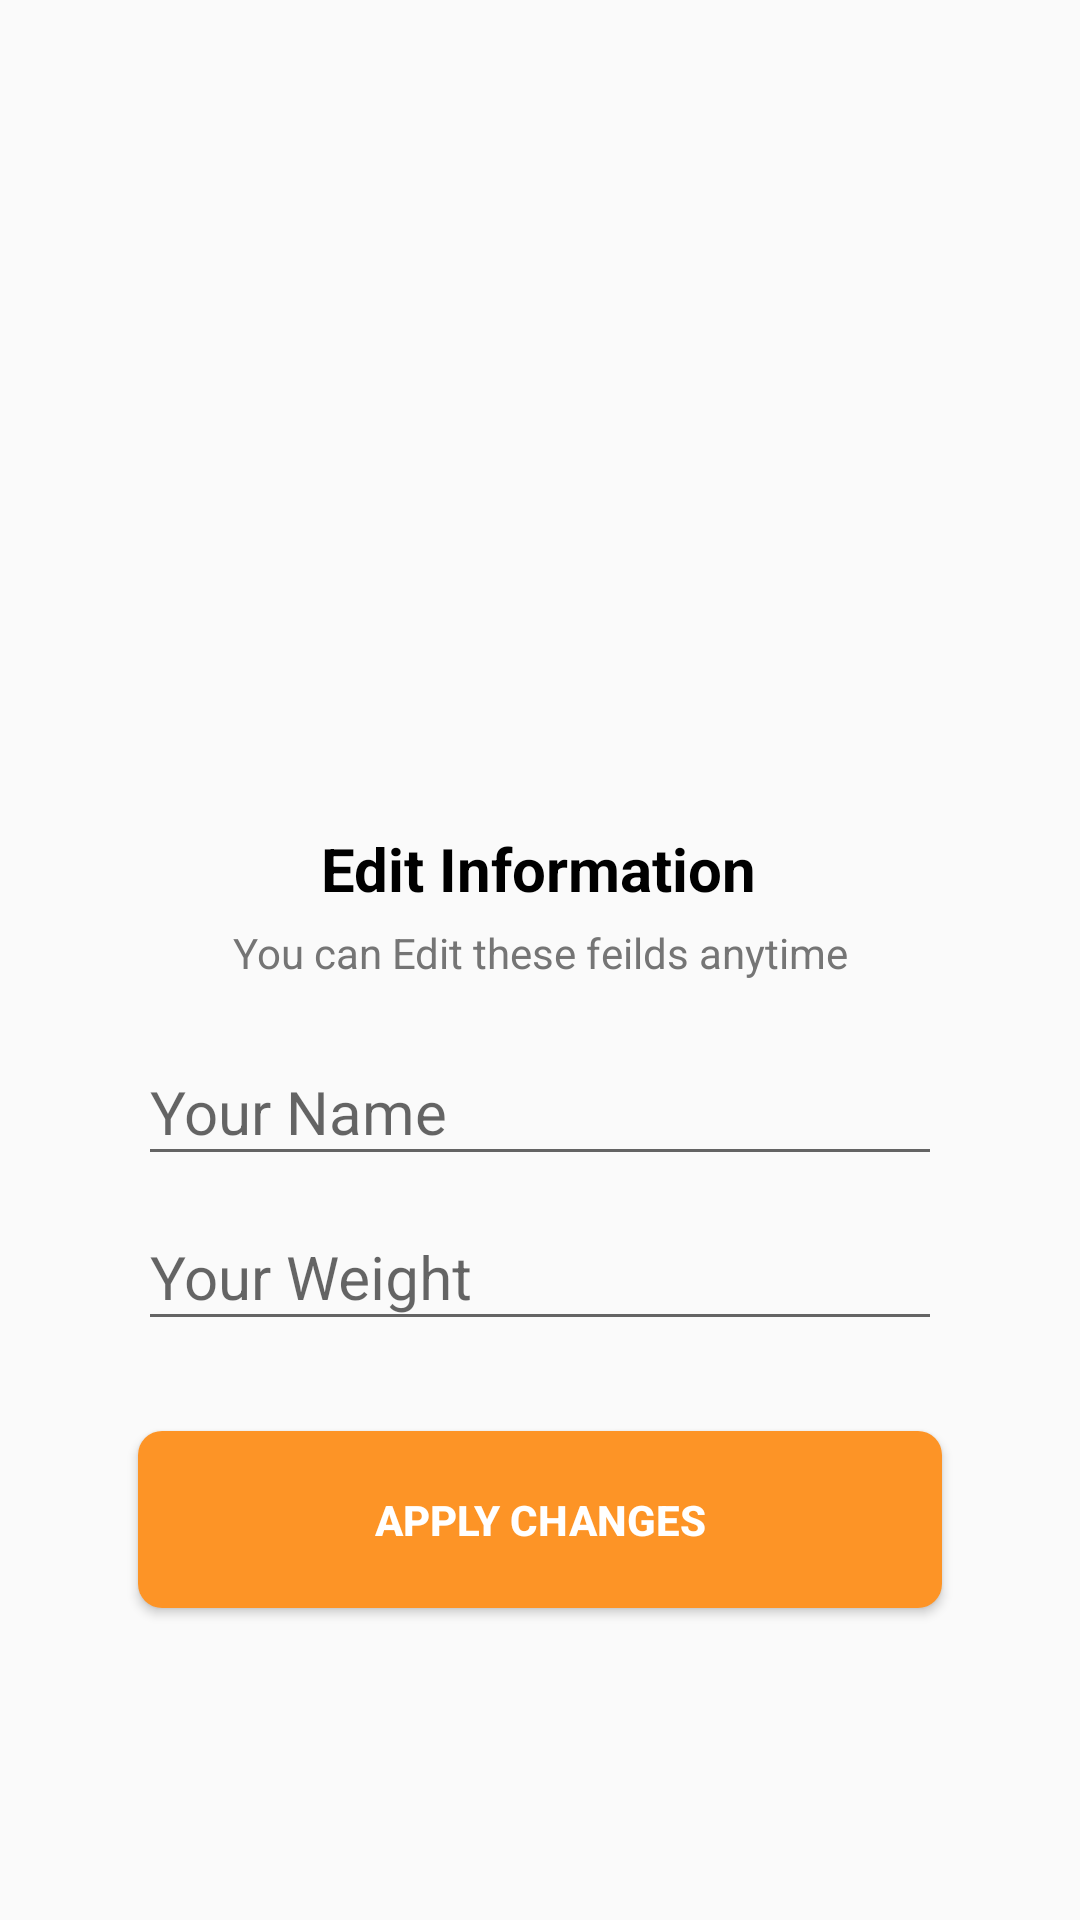

The Android layout XML behind this screen, and the referenced resources:
<!-- AndroidManifest.xml: application theme AppTheme -->
<!-- res/layout/fragment_settings.xml -->
<?xml version="1.0" encoding="utf-8"?>
<androidx.constraintlayout.widget.ConstraintLayout
    xmlns:android="http://schemas.android.com/apk/res/android"
    xmlns:app="http://schemas.android.com/apk/res-auto"
    xmlns:tools="http://schemas.android.com/tools"
    android:layout_width="match_parent"
    android:layout_height="match_parent"
    android:padding="16dp">

    <ImageView
        android:id="@+id/imageView2"
        android:layout_width="200dp"
        android:layout_height="200dp"
        android:layout_marginTop="50dp"
        android:contentDescription="@string/app_name"
        android:src="@drawable/clip"
        app:layout_constraintEnd_toEndOf="parent"
        app:layout_constraintHorizontal_bias="0.497"
        app:layout_constraintStart_toStartOf="parent"
        app:layout_constraintTop_toTopOf="parent" />

    <TextView
        android:id="@+id/dummy2"
        android:layout_width="wrap_content"
        android:layout_height="wrap_content"
        android:text="Edit Information"
        android:textColor="#000"
        android:textSize="20sp"
        android:layout_marginTop="10dp"
        app:layout_constraintTop_toBottomOf="@id/imageView2"
        android:textStyle="bold"
        app:layout_constraintEnd_toEndOf="@+id/imageView2"
        app:layout_constraintStart_toStartOf="@+id/imageView2" />

    <TextView
        android:id="@+id/dummy"
        android:layout_width="match_parent"
        android:layout_height="wrap_content"
        android:gravity="center"
        android:layout_marginTop="5dp"
        android:text="You can Edit these feilds anytime"
        android:textColor="@color/colorTextSecondary"
        android:textSize="14sp"
        app:layout_constraintTop_toBottomOf="@id/dummy2"
        app:layout_constraintEnd_toEndOf="@+id/dummy2"
        app:layout_constraintStart_toStartOf="@+id/dummy2" />

    <com.google.android.material.textfield.TextInputLayout
        android:id="@+id/tilName"
        android:layout_width="match_parent"
        android:layout_height="wrap_content"
        android:layout_marginRight="30dp"
        android:layout_marginTop="10dp"
        android:layout_marginLeft="30dp"
        android:layout_marginBottom="16dp"
        app:layout_constraintLeft_toLeftOf="@id/dummy"
        app:layout_constraintRight_toRightOf="@id/dummy"
        app:layout_constraintTop_toBottomOf="@id/dummy"
        >

        <com.google.android.material.textfield.TextInputEditText
            android:id="@+id/etName"
            android:layout_width="match_parent"
            android:layout_height="wrap_content"
            android:ems="10"
            android:textSize="20sp"
            android:hint="@string/your_name"
            android:inputType="textPersonName" />

    </com.google.android.material.textfield.TextInputLayout>

    <com.google.android.material.textfield.TextInputLayout
        android:id="@+id/tilWeight"
        android:layout_width="match_parent"
        android:layout_height="wrap_content"
        android:layout_marginRight="30dp"
        android:layout_marginLeft="30dp"
        app:layout_constraintLeft_toLeftOf="@id/tilName"
        app:layout_constraintRight_toRightOf="@id/tilName"
        app:layout_constraintTop_toBottomOf="@id/tilName"
        >

        <com.google.android.material.textfield.TextInputEditText
            android:id="@+id/etWeight"
            android:layout_width="match_parent"
            android:layout_height="wrap_content"
            android:ems="10"
            android:textSize="20sp"
            android:hint="@string/your_weight"
            android:inputType="numberDecimal" />

    </com.google.android.material.textfield.TextInputLayout>


    <Button
        android:id="@+id/btnApplyChanges"
        android:layout_width="match_parent"
        android:layout_height="wrap_content"
        android:layout_margin="30dp"
        android:background="@drawable/backgroud_button"
        android:padding="20dp"
        android:textStyle="bold"
        android:text="@string/apply_changes"
        android:textColor="#fff"
        app:layout_constraintEnd_toEndOf="@+id/tilWeight"
        app:layout_constraintStart_toStartOf="@+id/tilWeight"
        app:layout_constraintTop_toBottomOf="@+id/tilWeight" />



</androidx.constraintlayout.widget.ConstraintLayout>
<!-- resources referenced by this layout -->
<resources>
  <color name="colorTextSecondary">#757575</color>
  <!-- drawable backgroud_button (drawable-v24) -->
  <?xml version="1.0" encoding="utf-8"?>
  <shape xmlns:android="http://schemas.android.com/apk/res/android"
      android:shape="rectangle"
      >
      <solid android:color="@color/colorAccent"/>
      <corners android:radius="8dp"/>
  
  
  </shape>
  <string name="app_name">Running App</string>
  <string name="apply_changes">Apply Changes</string>
  <string name="your_name">Your Name</string>
  <string name="your_weight">Your Weight</string>
  <style name="AppTheme" parent="Theme.AppCompat.Light.NoActionBar">
          
          <item name="colorPrimary">@color/colorPrimary</item>
          <item name="colorPrimaryDark">@color/colorPrimaryDark</item>
          <item name="colorAccent">@color/colorAccent</item>
  
          
          <item name="colorPrimaryVariant">@android:color/white</item>
          <item name="colorSecondaryVariant">@color/md_blue_400</item>
          
          <item name="colorSurface">@color/md_blue_900</item>
          <item name="colorOnPrimary">@color/md_blue_50</item>
          <item name="colorOnSecondary">@color/md_blue_50</item>
          <item name="colorOnBackground">@color/md_blue_50</item>
          <item name="colorOnError">@android:color/black</item>
          <item name="colorOnSurface">@android:color/white</item>
          <item name="scrimBackground">@color/mtrl_scrim_color</item>
          <item name="textAppearanceHeadline1">@style/TextAppearance.MaterialComponents.Headline1</item>
          <item name="textAppearanceHeadline2">@style/TextAppearance.MaterialComponents.Headline2</item>
          <item name="textAppearanceHeadline3">@style/TextAppearance.MaterialComponents.Headline3</item>
          <item name="textAppearanceHeadline4">@style/TextAppearance.MaterialComponents.Headline4</item>
          <item name="textAppearanceHeadline5">@style/TextAppearance.MaterialComponents.Headline5</item>
          <item name="textAppearanceHeadline6">@style/TextAppearance.MaterialComponents.Headline6</item>
          <item name="textAppearanceSubtitle1">@style/TextAppearance.MaterialComponents.Subtitle1</item>
          <item name="textAppearanceSubtitle2">@style/TextAppearance.MaterialComponents.Subtitle2</item>
          <item name="textAppearanceBody1">@style/TextAppearance.MaterialComponents.Body1</item>
          <item name="textAppearanceBody2">@style/TextAppearance.MaterialComponents.Body2</item>
          <item name="textAppearanceCaption">@style/TextAppearance.MaterialComponents.Caption</item>
          <item name="textAppearanceButton">@style/TextAppearance.MaterialComponents.Button</item>
          <item name="textAppearanceOverline">@style/TextAppearance.MaterialComponents.Overline</item>
  
          <item name="alertDialogTheme">@style/AlertDialogTheme</item>
      </style>
  <color name="colorAccent">#fd9426</color>
  <color name="md_blue_400">#42A5F5</color>
  <color name="md_blue_900">#0D47A1</color>
  <color name="md_blue_50">#E3F2FD</color>
  <style name="AlertDialogTheme" parent="ThemeOverlay.MaterialComponents.Dialog.Alert">
          <item name="buttonBarPositiveButtonStyle">@style/PositiveButtonStyle</item>
          <item name="buttonBarNegativeButtonStyle">@style/NegativeButtonStyle</item>
      </style>
  <style name="PositiveButtonStyle" parent="Widget.MaterialComponents.Button.TextButton.Dialog">
          <item name="android:textColor">@color/colorAccent</item>
      </style>
  <style name="NegativeButtonStyle" parent="Widget.MaterialComponents.Button.TextButton.Dialog">
          <item name="android:textColor">@color/colorAccent</item>
      </style>
  <!-- not gathered from this repository: default colours our renderer supplied (Android Studio template values) -->
  <color name="colorPrimary">#FF6200EE</color>
  <color name="colorPrimaryDark">#FF3700B3</color>
</resources>
